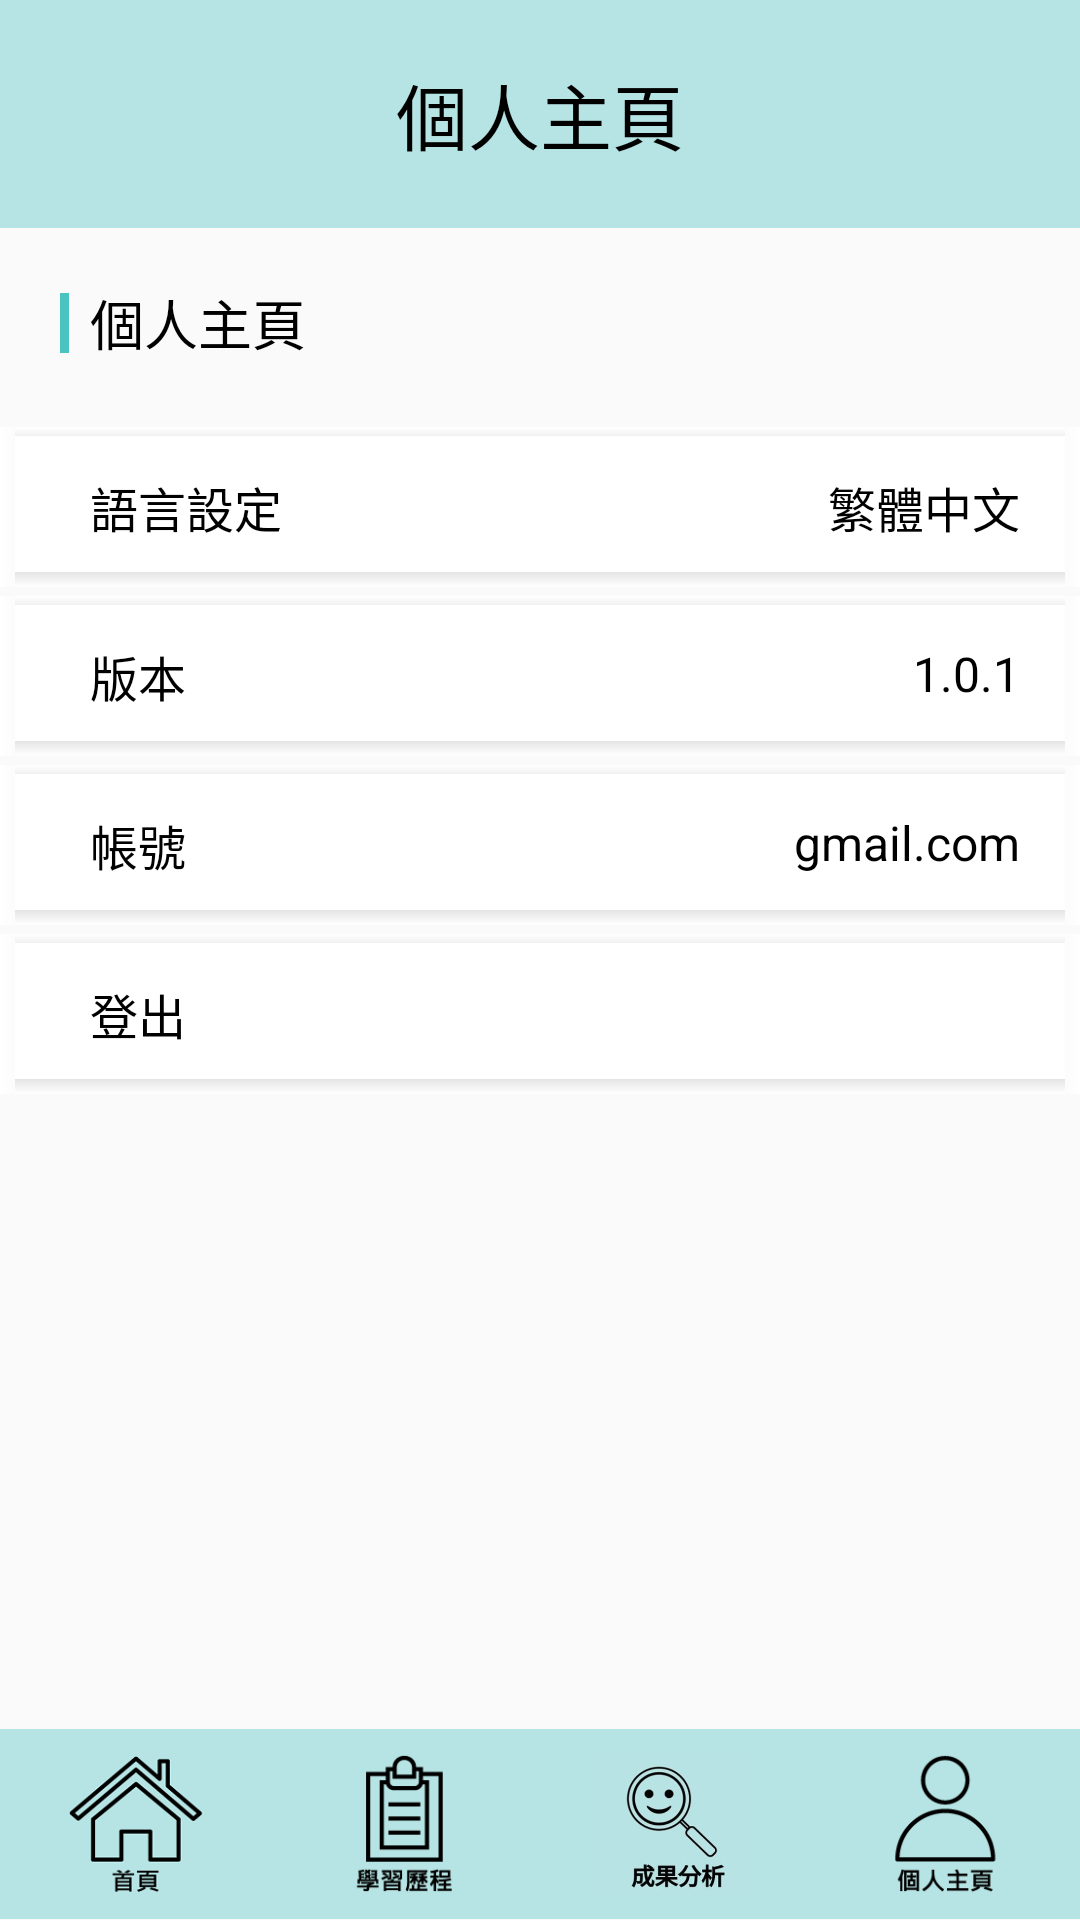

Reconstruct the res/layout file that produces this screen, plus the resources it refers to.
<!-- AndroidManifest.xml: application theme Theme.Awake -->
<!-- res/layout/activity_home.xml -->
<?xml version="1.0" encoding="utf-8"?>
<LinearLayout
    xmlns:android="http://schemas.android.com/apk/res/android"
    xmlns:app="http://schemas.android.com/apk/res-auto"
    xmlns:tools="http://schemas.android.com/tools"
    android:layout_width="match_parent"
    android:layout_height="match_parent"
    tools:context=".HomeActivity"
    android:orientation="vertical"
    >

    <TextView
        android:layout_width="match_parent"
        android:layout_height="0dp"
        android:layout_weight="1.2"
        android:gravity="center"
        android:text="@string/user_name"
        android:textSize = "24sp"
        android:textColor="@color/black"
        android:background="@color/app_color"
        />
    <RelativeLayout
        android:layout_width="wrap_content"
        android:layout_height="0dp"
        android:layout_weight="1"
        >
        <ImageView
            android:id="@+id/title_line_img"
            android:layout_width="wrap_content"
            android:layout_height="wrap_content"
            android:layout_centerVertical="true"
            android:layout_marginLeft="20dp"
            android:src="@drawable/title_line" />

        <TextView
            android:id="@+id/game_history"
            android:layout_width="match_parent"
            android:layout_height="wrap_content"
            android:layout_centerVertical="true"
            android:layout_marginLeft="30dp"
            android:text="@string/user_name"
            android:textColor="@color/black"
            android:textSize="18sp"

            />
    </RelativeLayout>

    <RelativeLayout
        android:layout_width="wrap_content"
        android:layout_height="0dp"
        android:layout_weight="6.9"
        >

        <RelativeLayout
            android:id="@+id/t01"
            android:layout_width="match_parent"
            android:layout_height="wrap_content"
            android:layout_marginTop="3dp"
            android:layout_marginBottom="0dp"
            android:background="@drawable/analyze_detail_style"
            android:orientation="horizontal">

            <TextView
                android:id="@+id/h01"
                android:layout_width="wrap_content"
                android:layout_height="wrap_content"
                android:layout_marginLeft="30dp"
                android:layout_marginTop="15dp"
                android:layout_marginBottom="15dp"
                android:text="語言設定"
                android:textColor="@color/black"
                android:textSize="16sp" />

            <TextView
                android:layout_width="wrap_content"
                android:layout_height="wrap_content"
                android:layout_alignTop="@id/h01"
                android:layout_alignParentRight="true"
                android:layout_marginRight="20dp"
                android:text="繁體中文"
                android:textColor="@color/black"
                android:textSize="16sp" />
        </RelativeLayout>

        <RelativeLayout
            android:id="@+id/t02"
            android:layout_width="match_parent"
            android:layout_height="wrap_content"
            android:layout_below="@+id/t01"
            android:layout_marginTop="3dp"
            android:layout_marginBottom="0dp"
            android:background="@drawable/analyze_detail_style"
            android:orientation="horizontal">

            <TextView
                android:id="@+id/h02"
                android:layout_width="wrap_content"
                android:layout_height="wrap_content"
                android:layout_marginLeft="30dp"
                android:layout_marginTop="15dp"
                android:layout_marginBottom="15dp"
                android:text="版本"
                android:textColor="@color/black"
                android:textSize="16sp" />

            <TextView
                android:layout_width="wrap_content"
                android:layout_height="wrap_content"
                android:layout_alignTop="@id/h02"
                android:layout_alignParentRight="true"
                android:layout_marginRight="20dp"
                android:text="1.0.1"
                android:textColor="@color/black"
                android:textSize="16sp" />
        </RelativeLayout>

        <RelativeLayout
            android:id="@+id/t03"
            android:layout_width="match_parent"
            android:layout_height="wrap_content"
            android:layout_below="@+id/t02"
            android:layout_marginTop="3dp"
            android:layout_marginBottom="0dp"
            android:background="@drawable/analyze_detail_style"
            android:orientation="horizontal">

            <TextView
                android:id="@+id/h03"
                android:layout_width="wrap_content"
                android:layout_height="wrap_content"
                android:layout_marginLeft="30dp"
                android:layout_marginTop="15dp"
                android:layout_marginBottom="15dp"
                android:text="帳號"
                android:textColor="@color/black"
                android:textSize="16sp" />

            <TextView
                android:id="@+id/gmail"
                android:layout_width="wrap_content"
                android:layout_height="wrap_content"
                android:layout_alignTop="@id/h03"
                android:layout_alignParentRight="true"
                android:layout_marginRight="20dp"
                android:text="gmail.com"
                android:textColor="@color/black"
                android:textSize="16sp" />
        </RelativeLayout>

        <RelativeLayout
            android:id="@+id/t04"
            android:layout_width="match_parent"
            android:layout_height="wrap_content"
            android:layout_below="@+id/t03"
            android:layout_marginTop="3dp"
            android:layout_marginBottom="0dp"
            android:background="@drawable/analyze_detail_style"
            android:orientation="horizontal"
            android:onClick="logout">

            <TextView
                android:layout_width="wrap_content"
                android:layout_height="wrap_content"
                android:layout_marginLeft="30dp"
                android:layout_marginTop="15dp"
                android:layout_marginBottom="15dp"
                android:text="@string/logout"
                android:textColor="@color/black"
                android:textSize="16sp" />
        </RelativeLayout>
    </RelativeLayout>



    <LinearLayout
        android:layout_width="match_parent"
        android:layout_height="0dp"
        android:layout_weight="1"
        android:orientation="horizontal"
        android:background="@color/app_color"
        >

        <RelativeLayout
            android:layout_width="0dp"
            android:layout_height="match_parent"
            android:layout_weight="1">

            <ImageButton
                android:id="@+id/home_Button"
                android:layout_width="48dp"
                android:layout_height="48dp"
                android:layout_centerInParent="true"
                android:background="@color/app_color"
                android:onClick="changeToMainPage"
                android:scaleType="fitEnd"
                android:src="@drawable/home_icon" />
        </RelativeLayout>

        <RelativeLayout
            android:layout_width="0dp"
            android:layout_height="match_parent"
            android:layout_weight="1">

            <ImageButton
                android:id="@+id/study_Button"
                android:layout_width="48dp"
                android:layout_height="48dp"
                android:layout_centerInParent="true"
                android:background="@color/app_color"
                android:onClick="changeToStudyPage"
                android:scaleType="fitEnd"
                android:src="@drawable/study_icon" />
        </RelativeLayout>

        <RelativeLayout
            android:layout_width="0dp"
            android:layout_height="match_parent"
            android:layout_weight="1">

            <ImageButton
                android:id="@+id/statistics_Button"
                android:layout_width="48dp"
                android:layout_height="48dp"
                android:layout_centerInParent="true"
                android:background="@color/app_color"
                android:onClick="changeToStatisticsPage"
                android:scaleType="fitEnd"
                android:src="@drawable/statistics_icon" />
        </RelativeLayout>

        <RelativeLayout
            android:layout_width="0dp"
            android:layout_height="match_parent"
            android:layout_weight="1">

            <ImageButton
                android:id="@+id/user_Button"
                android:layout_width="48dp"
                android:layout_height="48dp"
                android:layout_centerInParent="true"
                android:background="@color/app_color"
                android:onClick="changeToHomePage"
                android:scaleType="fitEnd"
                android:src="@drawable/user_icon" />
        </RelativeLayout>
    </LinearLayout>

</LinearLayout>
<!-- resources referenced by this layout -->
<resources>
  <color name="app_color">#B6E3E3</color>
  <color name="black">#FF000000</color>
  <!-- drawable analyze_detail_style (drawable) -->
  <?xml version="1.0" encoding="utf-8"?>
  <layer-list xmlns:android="http://schemas.android.com/apk/res/android">
      <item>
          <shape android:shape="rectangle">
              <size android:width="305dp"
                  android:height="45dp"   />
              <gradient
                  android:angle="0"
                  android:startColor="@color/white"
                  android:endColor="@color/black"
                  />
          </shape>
      </item>
      <item android:left="5dp">
          <shape android:shape="rectangle">
              <size android:width="305dp"
                  android:height="45dp"   />
              <gradient
                  android:angle="180"
                  android:startColor="@color/white"
                  android:endColor="@color/black"
                  />
          </shape>
      </item>
      <item android:left="5dp" android:right="5dp">
          <shape android:shape="rectangle">
              <size android:width="305dp"
                  android:height="45dp"   />
              <gradient
                  android:angle="-90"
                  android:startColor="@color/white"
                  android:endColor="@color/black"
                  />
          </shape>
      </item>
      <item android:left="5dp" android:right="5dp" android:top="5dp">
          <shape android:shape="rectangle">
              <size android:width="305dp"
                  android:height="45dp"   />
              <gradient
                  android:angle="90"
                  android:startColor="@color/white"
                  android:endColor="@color/black"
                  />
          </shape>
      </item>
      <item android:left="5dp" android:right="5dp"
          android:top="3dp" android:bottom="5dp">
          <shape android:shape="rectangle">
              <solid android:color="@color/white"></solid>
          </shape>
      </item>
  </layer-list>
  <!-- drawable home_icon: png bitmap (drawable, 9456 bytes) -->
  <!-- drawable statistics_icon: jpg bitmap (drawable, 17455 bytes) -->
  <!-- drawable study_icon: png bitmap (drawable, 3219 bytes) -->
  <!-- drawable title_line: png bitmap (drawable, 140 bytes) -->
  <!-- drawable user_icon: png bitmap (drawable, 3573 bytes) -->
  <string name="logout">登出</string>
  <string name="user_name">個人主頁</string>
  <style name="Theme.Awake" parent="Theme.MaterialComponents.DayNight.DarkActionBar.Bridge">
          
          <item name="colorPrimary">@color/purple_500</item>
          <item name="colorPrimaryVariant">@color/purple_700</item>
          <item name="colorOnPrimary">@color/white</item>
          
          <item name="colorSecondary">@color/teal_200</item>
          <item name="colorSecondaryVariant">@color/teal_700</item>
          <item name="colorOnSecondary">@color/black</item>
          
          <item name="android:statusBarColor" tools:targetApi="l">?attr/colorPrimaryVariant</item>
          
          <item name="windowNoTitle">true</item>
      </style>
  <color name="white">#FFFFFFFF</color>
  <color name="purple_500">#FF6200EE</color>
  <color name="purple_700">#FF3700B3</color>
  <color name="teal_200">#FF03DAC5</color>
  <color name="teal_700">#FF018786</color>
</resources>
